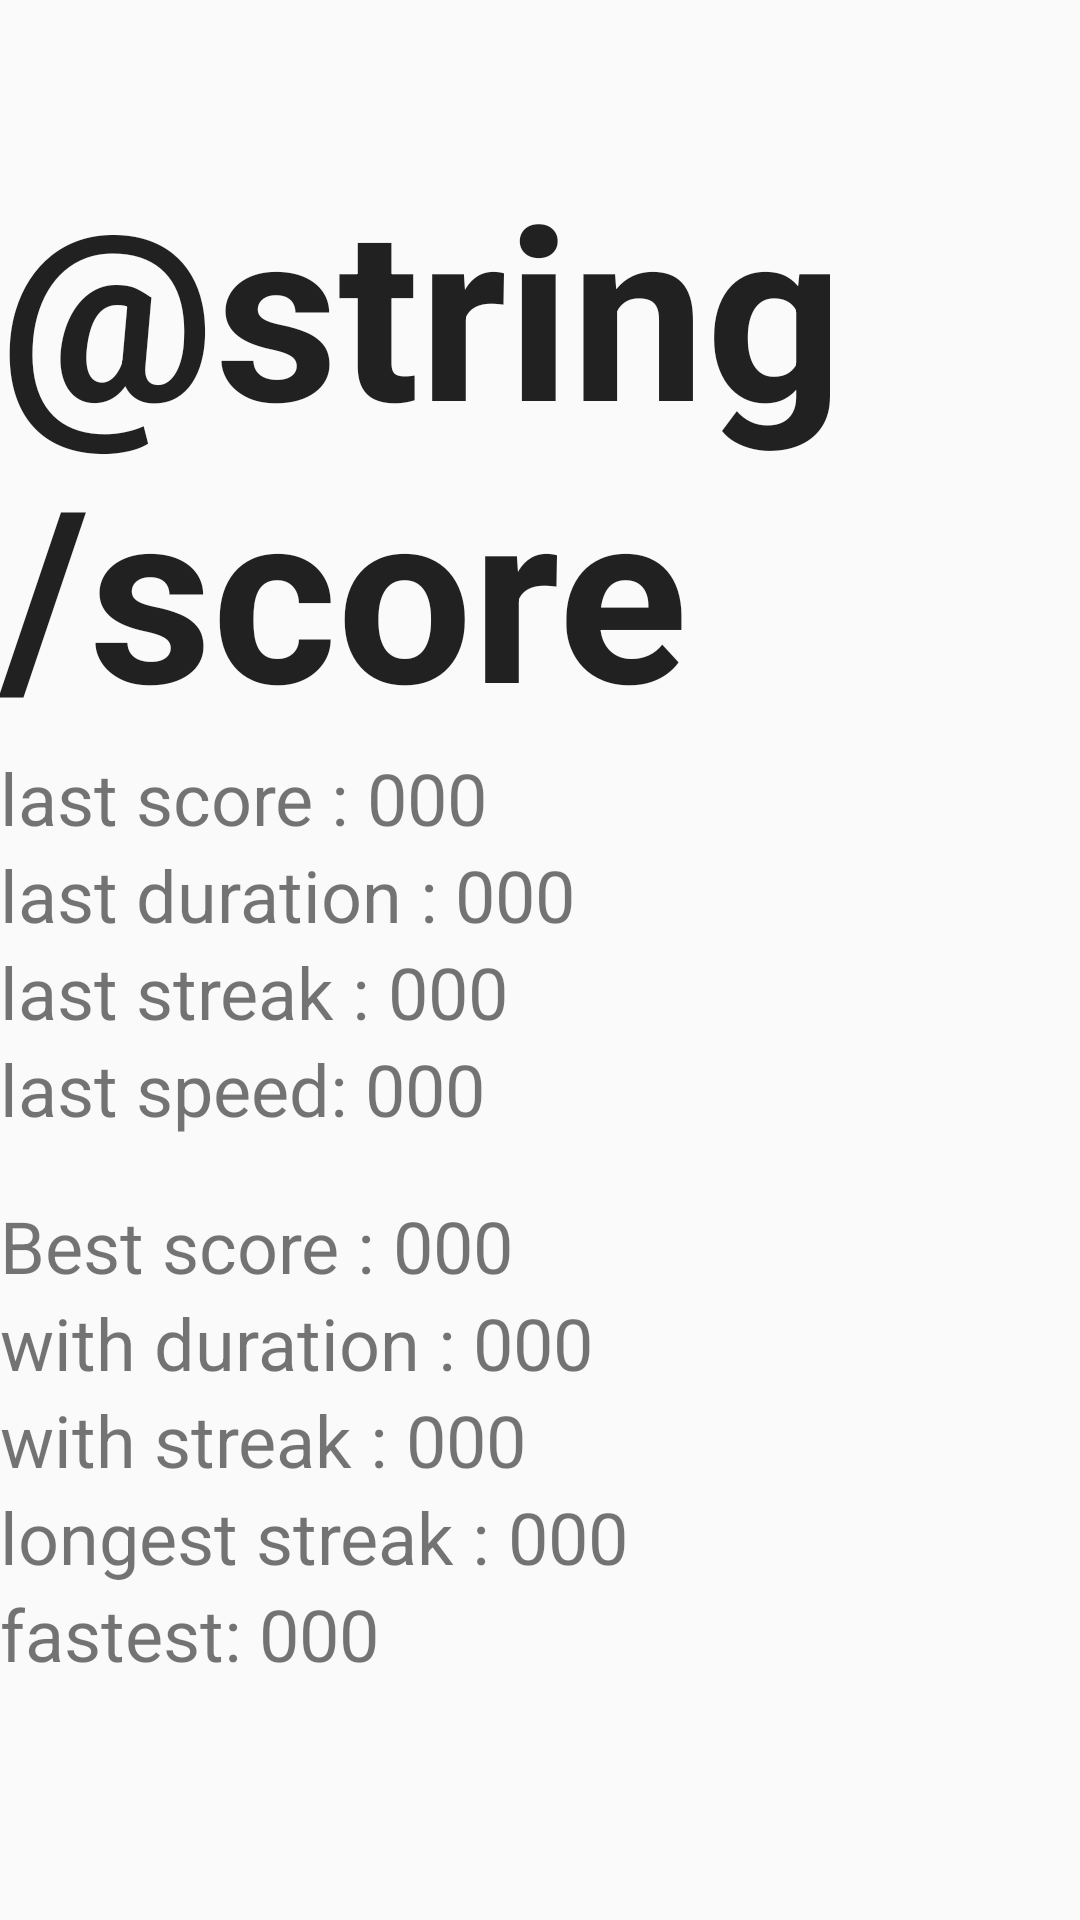

Reconstruct the res/layout file that produces this screen, plus the resources it refers to.
<!-- AndroidManifest.xml: application theme AppTheme -->
<!-- res/layout/activity_score.xml -->
<?xml version="1.0" encoding="utf-8"?>
<RelativeLayout xmlns:android="http://schemas.android.com/apk/res/android"
    xmlns:app="http://schemas.android.com/apk/res-auto"
    xmlns:tools="http://schemas.android.com/tools"
    android:layout_width="match_parent"
    android:layout_height="match_parent"
    tools:context=".ScoreActivity">

    <TextView
        android:id="@+id/scoreTitle"
        android:layout_width="wrap_content"
        android:layout_height="wrap_content"
        android:layout_alignParentEnd="true"
        android:layout_marginTop="49dp"
        android:layout_marginEnd="70dp"
        android:text="@string/score"
        android:textAppearance="@style/TextAppearance.AppCompat.Large"
        android:textSize="80sp"
        android:textStyle="bold" />


    <TextView
        android:id="@+id/lastScoreLB"
        android:layout_width="wrap_content"
        android:layout_height="wrap_content"
        android:layout_below="@+id/scoreTitle"
        android:text="last score : "
        android:textSize="24sp" />

    <TextView
        android:id="@+id/lastDurationLB"
        android:layout_width="wrap_content"
        android:layout_height="wrap_content"
        android:layout_below="@+id/lastScoreLB"
        android:text="last duration : "
        android:textSize="24sp" />


    <TextView
        android:id="@+id/lastStreakLB"
        android:layout_width="wrap_content"
        android:layout_height="wrap_content"
        android:layout_below="@+id/lastDurationLB"
        android:text="last streak : "
        android:textSize="24sp" />

    <TextView
        android:id="@+id/lastSpeedLB"
        android:layout_width="wrap_content"
        android:layout_height="wrap_content"
        android:layout_below="@+id/lastStreakLB"
        android:text="last speed: "
        android:textSize="24sp" />

    <TextView
        android:id="@+id/bestScoreLB"
        android:layout_width="wrap_content"
        android:layout_height="wrap_content"
        android:layout_below="@+id/lastSpeedLB"
        android:layout_marginTop="20dp"
        android:text="Best score : "
        android:textSize="24sp" />

    <TextView
        android:id="@+id/bestDurationLB"
        android:layout_width="wrap_content"
        android:layout_height="wrap_content"
        android:layout_below="@+id/bestScoreLB"
        android:text="with duration : "
        android:textSize="24sp" />

    <TextView
        android:id="@+id/bestStreakLB"
        android:layout_width="wrap_content"
        android:layout_height="wrap_content"
        android:layout_below="@+id/bestDurationLB"
        android:text="with streak : "
        android:textSize="24sp" />

    <TextView
        android:id="@+id/longestStreakLB"
        android:layout_width="wrap_content"
        android:layout_height="wrap_content"
        android:layout_below="@+id/bestStreakLB"
        android:text="longest streak : "
        android:textSize="24sp" />


    <TextView
        android:id="@+id/fastestLB"
        android:layout_width="wrap_content"
        android:layout_height="wrap_content"
        android:layout_below="@+id/longestStreakLB"
        android:text="fastest: "
        android:textSize="24sp" />

    <TextView
        android:id="@+id/lastScoreValue"
        android:layout_width="wrap_content"
        android:layout_height="wrap_content"
        android:layout_below="@id/scoreTitle"
        android:layout_toEndOf="@id/lastScoreLB"
        android:text="000"
        android:textSize="24sp" />

    <TextView
        android:id="@+id/lastDurationValue"
        android:layout_width="wrap_content"
        android:layout_height="wrap_content"
        android:layout_below="@id/lastScoreValue"
        android:layout_toEndOf="@id/lastDurationLB"
        android:text="000"
        android:textSize="24sp" />
    <TextView
        android:id="@+id/lastStreakValue"
        android:layout_width="wrap_content"
        android:layout_height="wrap_content"
        android:layout_below="@id/lastDurationValue"
        android:layout_toEndOf="@id/lastStreakLB"
        android:text="000"
        android:textSize="24sp" />

    <TextView
        android:id="@+id/lastSpeedValue"
        android:layout_width="wrap_content"
        android:layout_height="wrap_content"
        android:layout_below="@id/lastStreakValue"
        android:layout_toEndOf="@id/lastSpeedLB"
        android:text="000"
        android:textSize="24sp" />



    <TextView
        android:id="@+id/bestScoreValue"
        android:layout_width="wrap_content"
        android:layout_height="wrap_content"
        android:layout_below="@id/lastSpeedValue"
        android:layout_toEndOf="@id/bestScoreLB"
        android:layout_marginTop="20dp"
        android:text="000"
        android:textSize="24sp" />
    <TextView
        android:id="@+id/bestDurationValue"
        android:layout_width="wrap_content"
        android:layout_height="wrap_content"
        android:layout_below="@id/bestScoreValue"
        android:layout_toEndOf="@id/bestDurationLB"
        android:text="000"
        android:textSize="24sp" />

    <TextView
        android:id="@+id/bestStreakValue"
        android:layout_width="wrap_content"
        android:layout_height="wrap_content"
        android:layout_below="@id/bestDurationValue"
        android:layout_toEndOf="@id/bestStreakLB"
        android:text="000"
        android:textSize="24sp" />
    <TextView
        android:id="@+id/longestStreakValue"
        android:layout_width="wrap_content"
        android:layout_height="wrap_content"
        android:layout_below="@id/bestStreakLB"
        android:layout_toEndOf="@id/longestStreakLB"
        android:text="000"
        android:textSize="24sp" />

    <TextView
        android:id="@+id/fastestValue"
        android:layout_width="wrap_content"
        android:layout_height="wrap_content"
        android:layout_below="@id/longestStreakValue"
        android:layout_toEndOf="@id/fastestLB"
        android:text="000"
        android:textSize="24sp" />
</RelativeLayout>
<!-- resources referenced by this layout -->
<resources>
  <style name="AppTheme" parent="Theme.AppCompat.Light.DarkActionBar">
          
          <item name="colorPrimary">@color/colorPrimary</item>
          <item name="colorPrimaryDark">@color/colorPrimaryDark</item>
          <item name="colorAccent">@color/colorAccent</item>
      </style>
  <color name="colorPrimary">#008577</color>
  <color name="colorPrimaryDark">#00574B</color>
  <color name="colorAccent">#D81B60</color>
</resources>
